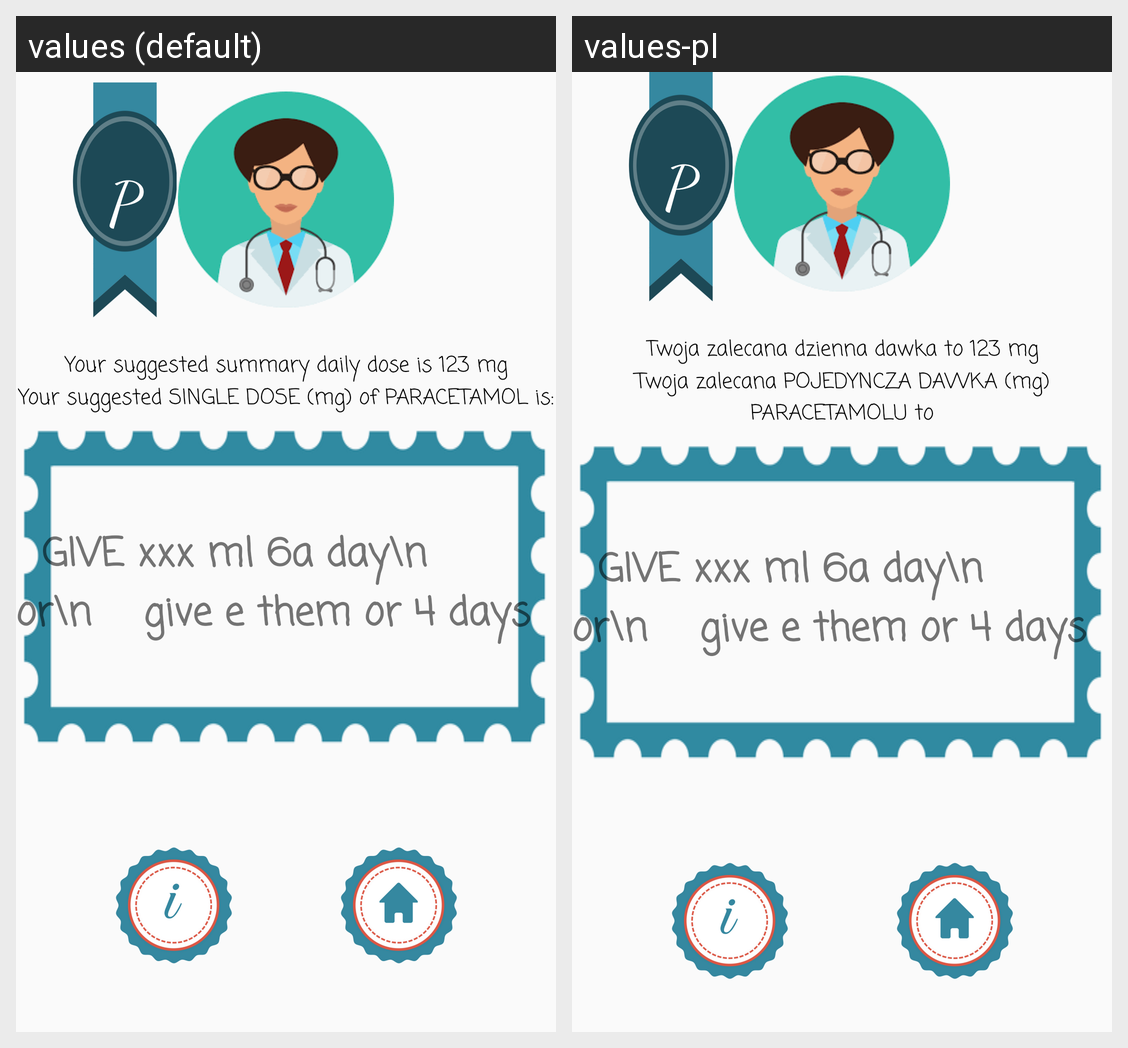

Here is an Android app screen in its default locale and in the app's own translations. Write out the translated-string differences for the strings that appear on this screen.
Android screen res/layout/activity_paracetamol_calc.xml rendered under 2 locales, left to right: values (default), values-pl. Device: Nexus 5 (rendered at 1080×1920; each locale shown at half size, 540×960, under a caption strip naming it); theme AppTheme.
Strings drawn on this screen, with the default value and each locale's value (text and hints the layout hard-codes, and strings that could not be matched under every locale, appear in the picture but are not listed):

your_suggested_summary_daily_dose_is_123_mg
  values: Your suggested summary daily dose is 123 mg
  values-pl: Twoja zalecana dzienna dawka to 123 mg

your_suggested_single_dose_mg_of_paracetamol_is
  values: Your suggested SINGLE DOSE (mg) of PARACETAMOL is:
  values-pl: Twoja zalecana POJEDYNCZA DAWKA (mg) PARACETAMOLU to
